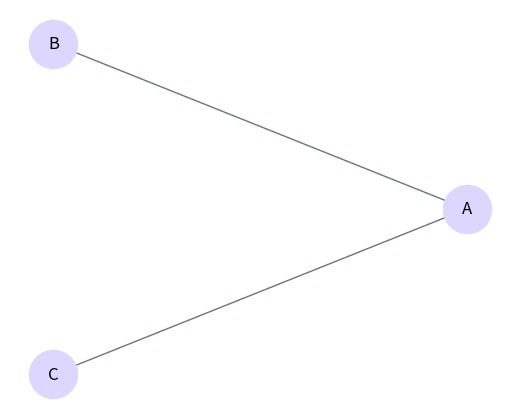
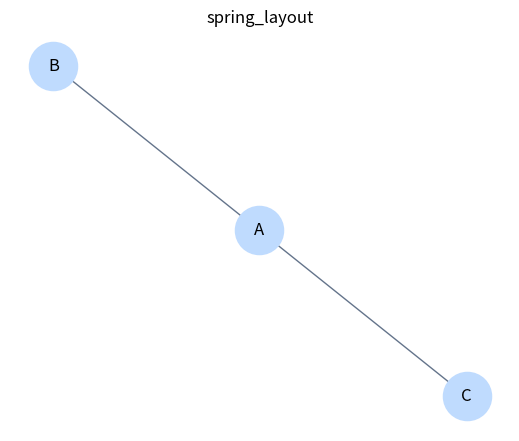

The matplotlib source for these figures, in order:

from __future__ import annotations

from abc import ABC, abstractmethod
from typing import Any
import networkx as nx
import matplotlib.pyplot as plt

class GrafoAbstracto(ABC):
    """Interfaz común para grafos no dirigidos simples.

    Esta clase representa el contrato que deben cumplir las implementaciones.
    Un grafo no dirigido simple no distingue orientación en las aristas y no
    permite aristas duplicadas entre el mismo par de vértices.
    """

    @abstractmethod
    def agregar_vertice(self, vertice: str) -> None:
        """Agrega ``vertice`` al grafo si todavía no existe."""

    @abstractmethod
    def agregar_arista(self, origen: str, destino: str) -> None:
        """Agrega una arista no dirigida entre ``origen`` y ``destino``."""

    @abstractmethod
    def vecinos(self, vertice: str) -> list[str]:
        """Regresa la lista de vecinos de ``vertice``."""

    @abstractmethod
    def contiene_vertice(self, vertice: str) -> bool:
        """Indica si ``vertice`` pertenece al grafo."""

    @abstractmethod
    def contiene_arista(self, origen: str, destino: str) -> bool:
        """Indica si existe una arista entre ``origen`` y ``destino``."""

    @abstractmethod
    def cantidad_vertices(self) -> int:
        """Regresa la cantidad de vértices del grafo."""

    @abstractmethod
    def cantidad_aristas(self) -> int:
        """Regresa la cantidad de aristas no dirigidas del grafo."""


class GrafoListaAdyacencia(GrafoAbstracto):
    """Grafo no dirigido simple usando un diccionario de conjuntos.

    Sugerencia de representación:

    ``dict[str, set[str]]``

    Cada llave es un vértice y su conjunto asociado contiene sus vecinos.
    """
    def __init__(self, dict_adyacencia: dict[str, set[str]] = None) -> None:
        """Crea un grafo (vacío por defecto)."""
        if dict_adyacencia is None:
            self._adyacencia = {}
        else:
            self._adyacencia = dict_adyacencia   

    def agregar_vertice(self, vertice: str) -> None:
        """Agrega ``vertice`` al grafo si todavía no existe."""
        if not self.contiene_vertice(vertice):
            self._adyacencia[vertice] = set()
            print(f"Se agregó vértice: {vertice}. Grafo actual: {self._adyacencia}")
        else:
            print(f"El vértice ya está en el grafo")
       

    def agregar_arista(self, origen: str, destino: str) -> None:
        """Agrega una arista no dirigida entre ``origen`` y ``destino``."""

        if self.contiene_vertice(origen) and self.contiene_vertice(destino):
            self._adyacencia[origen].add(destino)
            self._adyacencia[destino].add(origen)
            print(f"Se añade arista no dirigida entre {origen} y {destino}")
        else:
            raise ValueError("Origen/destino no contenido(s) en el grafo")
        
    def vecinos(self, vertice: str) -> list[str]:
        """Regresa los vecinos de ``vertice``."""
        return list(self._adyacencia[vertice])

    def contiene_vertice(self, vertice: str) -> bool:
        """Indica si ``vertice`` pertenece al grafo."""
        return vertice in self._adyacencia

    def contiene_arista(self, origen: str, destino: str) -> bool:
        """Indica si existe la arista no dirigida ``origen``--``destino``."""
        return self.contiene_vertice(origen) and self.contiene_vertice(destino) and destino in self._adyacencia[origen]

    def cantidad_vertices(self) -> int:
        """Regresa la cantidad de vértices."""
        return len(self._adyacencia)    

    def cantidad_aristas(self) -> int:
        """Regresa la cantidad de aristas no dirigidas."""
        return sum(len(vecinos) for vecinos in self._adyacencia.values()) // 2


class GrafoMatrizAdyacencia(GrafoAbstracto):
    """Grafo no dirigido simple usando matriz de adyacencia.

    Sugerencia de representación:

    - una lista de listas de booleanos;
    - un diccionario ``dict[str, int]`` para mapear vértices a índices.
    """

    def __init__(self, indices: dict[str, int] = None, matriz: list[list[bool]] = None) -> None:
        """Crea un grafo vacío."""
        if indices is None and matriz is  None:
            self._indices: dict[str, int] = {}
            self._matriz: list[list[bool]] = []
        else:
            self._indices: dict[str, int] = indices
            self._matriz: list[list[bool]] = matriz

    def agregar_vertice(self, vertice: str) -> None:
        """Agrega ``vertice`` al grafo si todavía no existe."""
        if not self.contiene_vertice(vertice):
            n = len(self._matriz) 
            self._indices[vertice] = n #Le corresponde el n+1 en teoría pero se cuenta desde el cero
        
            for fila in self._matriz:
                fila.append(False)
                
            self._matriz.append([False] * (n + 1)) # Añado una nueva fila en donde hay n+1 columnas con False por defecto
            print(f"Se agregó vértice: {vertice}. Grafo actual: {self._matriz}")

    def agregar_arista(self, origen: str, destino: str) -> None:
        """Agrega una arista no dirigida entre ``origen`` y ``destino``."""

        if self.contiene_vertice(origen) and self.contiene_vertice(destino):
             o = self._indices[origen]
             d = self._indices[destino]
             self._matriz[o][d] = True
             self._matriz[d][o] = True
             print(f"Se añade arista no dirigida entre {origen} y {destino}")

    def vecinos(self, vertice: str) -> list[str]:
        """Regresa los vecinos de ``vertice``."""
        fila = self._indices[vertice]
        fila_matriz = self._matriz[fila]
        vecinos = []
        for pos, val in enumerate(fila_matriz):
            if val:
                for nombre, indice in self._indices.items():
                    if indice == pos:
                        vecinos.append(nombre)
                        break
        return vecinos
        
    def contiene_vertice(self, vertice: str) -> bool:
        """Indica si ``vertice`` pertenece al grafo."""
        return vertice in self._indices

    def contiene_arista(self, origen: str, destino: str) -> bool:
        """Indica si existe la arista no dirigida ``origen``--``destino``."""
        if not self.contiene_vertice(origen) or not self.contiene_vertice(destino):
            return False # evitar errores
        o = self._indices[origen]
        d = self._indices[destino]
        return self._matriz[o][d] and self._matriz[d][o]


    def cantidad_vertices(self) -> int:
        """Regresa la cantidad de vértices."""
        return len(self._indices)

    def cantidad_aristas(self) -> int:
        """Regresa la cantidad de aristas no dirigidas."""
        count = 0
        for y in range(len(self._matriz)):
            for x in range(len(self._matriz[y])):
                if self._matriz[y][x] == True and self._matriz[x][y] == True:
                    count += 1
        return count // 2

def construir_grafo_ejemplo() -> GrafoListaAdyacencia:
    """Construye un grafo pequeño para pruebas y visualización."""

    ejemplin = GrafoListaAdyacencia()
    ejemplin.agregar_vertice("A")
    ejemplin.agregar_vertice("B")
    ejemplin.agregar_vertice("C")
    ejemplin.agregar_arista("A", "B")
    ejemplin.agregar_arista("A", "C")
    ejemplin.cantidad_aristas()
    ejemplin.cantidad_vertices()
    ejemplin.vecinos("A")
    ejemplin.contiene_vertice("A")
    ejemplin.contiene_arista("A", "B")
    
    return ejemplin



def convertir_a_networkx(grafo: GrafoAbstracto) -> nx.Graph:
    """Convierte una implementación propia a ``networkx.Graph``.

    Esta función permite comparar nuestra implementación con una biblioteca
    externa y visualizar el grafo.
    """
    G = nx.Graph()
    
    # Solución universal: Usamos la cantidad de vértices basándonos en la clase
    # Si es matriz usamos _indices, si es lista usamos _adyacencia
    vertices = (
        grafo._indices.keys() 
        if isinstance(grafo, GrafoMatrizAdyacencia) 
        else grafo._adyacencia.keys()
    )
    
    for v in vertices:
        G.add_node(v)
        for vecino in grafo.vecinos(v):
            G.add_edge(v, vecino)
            
    return G  # IMPORTANTE: Retornamos el grafo de networkx para poder usarlo


# Modificamos esta función para que reciba y dibuje el grafo correcto
def guardar_visualizacion_grafo(
    grafo: GrafoAbstracto, ruta: str = "grafo_visual.png"
) -> None:
    """Convierte el grafo a NetworkX y guarda una visualización en PNG."""
    
    # 1. PASO CRUCIAL: Convertimos tu grafo al formato que NetworkX entiende
    G_nx = convertir_a_networkx(grafo)

    # 2. Ahora usamos G_nx en lugar de 'grafo'
    pos = nx.circular_layout(G_nx)
    plt.figure(figsize=(5, 4))
    
    # Dibujamos usando G_nx
    nx.draw(G_nx, pos, with_labels=False, node_color="#ddd6fe", edge_color="#64748b", node_size=1200)
    nx.draw_networkx_labels(G_nx, pos)
    
    plt.axis("off")
    plt.savefig(ruta, bbox_inches="tight")  # Usamos la variable 'ruta' dinámicamente
    plt.close() # Buena práctica para cerrar la ventana flotante en segundo plano
    print(f"Imagen guardada como {ruta}")


if __name__ == "__main__":
    grafo_ejemplo = construir_grafo_ejemplo()
    
    # 1. Mostramos la ventana interactiva con spring_layout
    grafo_nx_interactivo = convertir_a_networkx(grafo_ejemplo)
    pos = nx.spring_layout(grafo_nx_interactivo, seed=7)
    plt.figure(figsize=(5, 4))
    nx.draw(grafo_nx_interactivo, pos, with_labels=False, node_color="#bfdbfe", edge_color="#64748b", node_size=1200)
    nx.draw_networkx_labels(grafo_nx_interactivo, pos)
    plt.title("spring_layout")
    plt.axis("off")
    #plt.show() # Muestra el primer dibujo en pantalla
    
    # 2. Guardamos la visualización circular en un archivo físico PNG
    guardar_visualizacion_grafo(grafo_ejemplo)
